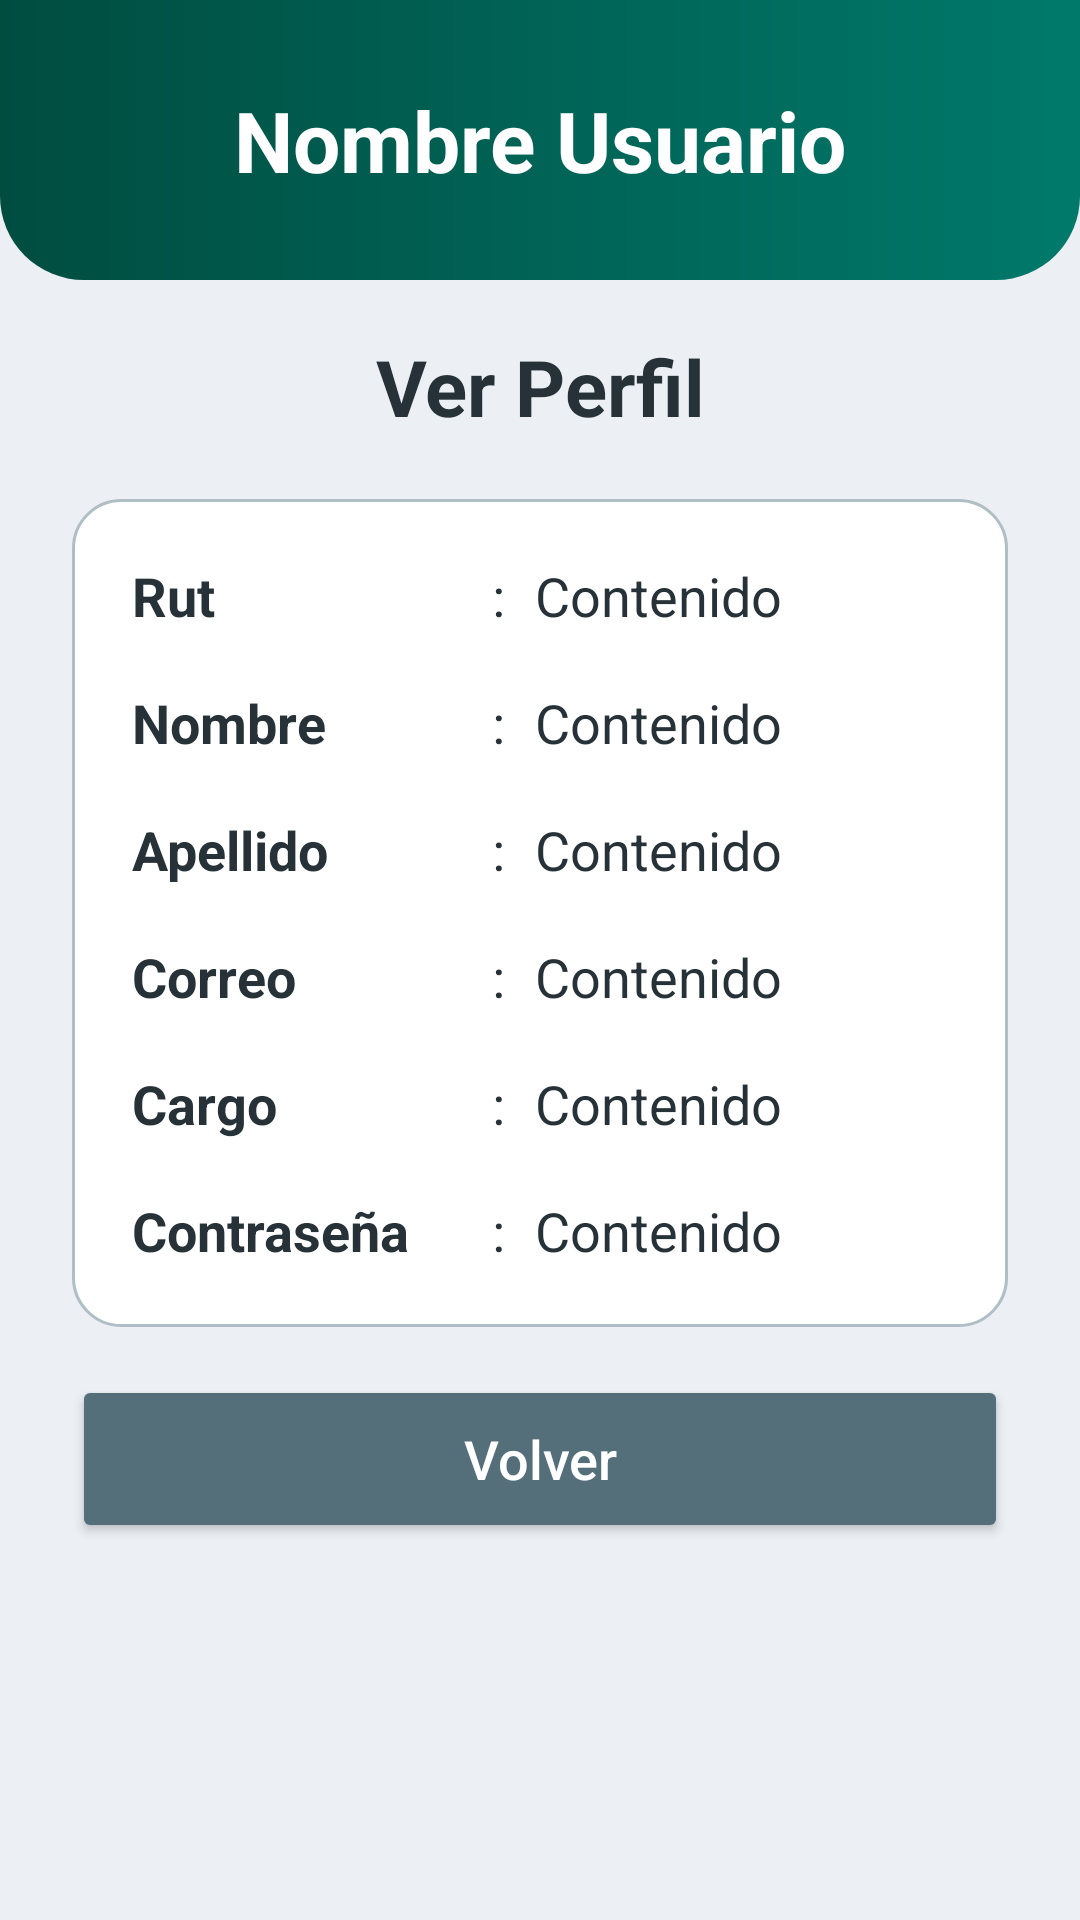

Produce the Android XML layout that renders to this screen, including the resource entries it uses.
<!-- AndroidManifest.xml: application theme Theme.App1_Firebase -->
<!-- res/layout/activity_perfil.xml -->
<?xml version="1.0" encoding="utf-8"?>
<LinearLayout xmlns:android="http://schemas.android.com/apk/res/android"
    xmlns:tools="http://schemas.android.com/tools"
    xmlns:app="http://schemas.android.com/apk/res-auto"
    android:id="@+id/main"
    android:layout_width="match_parent"
    android:layout_height="match_parent"
    android:background="@color/fondo"
    android:gravity="center_horizontal"
    android:orientation="vertical"
    tools:context=".Perfil">

    <TextView
        android:id="@+id/tvusuperfil"
        android:layout_width="match_parent"
        android:layout_height="wrap_content"
        android:background="@drawable/encabezado"
        android:paddingTop="28dp"
        android:paddingBottom="28dp"
        android:gravity="center"
        android:text="Nombre Usuario"
        android:textColor="@color/white"
        android:textSize="28sp"
        android:textStyle="bold" />

    <TextView
        android:id="@+id/tvtitper"
        android:layout_width="match_parent"
        android:layout_height="wrap_content"
        android:layout_marginTop="18dp"
        android:layout_marginBottom="20dp"
        android:gravity="center"
        android:text="Ver Perfil"
        android:textColor="@color/texto"
        android:textSize="26sp"
        android:textStyle="bold" />

    <LinearLayout
        android:layout_width="match_parent"
        android:layout_height="wrap_content"
        android:layout_marginHorizontal="24dp"
        android:background="@drawable/tarjeta"
        android:paddingHorizontal="20dp"
        android:paddingTop="20dp"
        android:paddingBottom="2dp"
        android:orientation="vertical">

        <LinearLayout
            android:layout_width="match_parent"
            android:layout_height="wrap_content"
            android:layout_marginBottom="18dp"
            android:orientation="horizontal">
            <TextView
                android:layout_width="0dp"
                android:layout_height="wrap_content"
                android:layout_weight="0.8"
                android:text="Rut"
                android:textColor="@color/texto"
                android:textSize="18sp"
                android:textStyle="bold" />
            <TextView
                android:layout_width="wrap_content"
                android:layout_height="wrap_content"
                android:layout_marginHorizontal="10dp"
                android:text=":"
                android:textColor="@color/texto"
                android:textSize="18sp" />
            <TextView
                android:id="@+id/tvrutper"
                android:layout_width="0dp"
                android:layout_height="wrap_content"
                android:layout_weight="1"
                android:text="Contenido"
                android:textColor="@color/texto"
                android:textSize="18sp" />
        </LinearLayout>

        <LinearLayout
            android:layout_width="match_parent"
            android:layout_height="wrap_content"
            android:layout_marginBottom="18dp"
            android:orientation="horizontal">
            <TextView
                android:layout_width="0dp"
                android:layout_height="wrap_content"
                android:layout_weight="0.8"
                android:text="Nombre"
                android:textColor="@color/texto"
                android:textSize="18sp"
                android:textStyle="bold" />
            <TextView
                android:layout_width="wrap_content"
                android:layout_height="wrap_content"
                android:layout_marginHorizontal="10dp"
                android:text=":"
                android:textColor="@color/texto"
                android:textSize="18sp" />
            <TextView
                android:id="@+id/tvnomper"
                android:layout_width="0dp"
                android:layout_height="wrap_content"
                android:layout_weight="1"
                android:text="Contenido"
                android:textColor="@color/texto"
                android:textSize="18sp" />
        </LinearLayout>

        <LinearLayout
            android:layout_width="match_parent"
            android:layout_height="wrap_content"
            android:layout_marginBottom="18dp"
            android:orientation="horizontal">
            <TextView
                android:layout_width="0dp"
                android:layout_height="wrap_content"
                android:layout_weight="0.8"
                android:text="Apellido"
                android:textColor="@color/texto"
                android:textSize="18sp"
                android:textStyle="bold" />
            <TextView
                android:layout_width="wrap_content"
                android:layout_height="wrap_content"
                android:layout_marginHorizontal="10dp"
                android:text=":"
                android:textColor="@color/texto"
                android:textSize="18sp" />
            <TextView
                android:id="@+id/tvapeper"
                android:layout_width="0dp"
                android:layout_height="wrap_content"
                android:layout_weight="1"
                android:text="Contenido"
                android:textColor="@color/texto"
                android:textSize="18sp" />
        </LinearLayout>

        <LinearLayout
            android:layout_width="match_parent"
            android:layout_height="wrap_content"
            android:layout_marginBottom="18dp"
            android:orientation="horizontal">
            <TextView
                android:layout_width="0dp"
                android:layout_height="wrap_content"
                android:layout_weight="0.8"
                android:text="Correo"
                android:textColor="@color/texto"
                android:textSize="18sp"
                android:textStyle="bold" />
            <TextView
                android:layout_width="wrap_content"
                android:layout_height="wrap_content"
                android:layout_marginHorizontal="10dp"
                android:text=":"
                android:textColor="@color/texto"
                android:textSize="18sp" />
            <TextView
                android:id="@+id/tvcorper"
                android:layout_width="0dp"
                android:layout_height="wrap_content"
                android:layout_weight="1"
                android:text="Contenido"
                android:textColor="@color/texto"
                android:textSize="18sp" />
        </LinearLayout>

        <LinearLayout
            android:layout_width="match_parent"
            android:layout_height="wrap_content"
            android:layout_marginBottom="18dp"
            android:orientation="horizontal">
            <TextView
                android:layout_width="0dp"
                android:layout_height="wrap_content"
                android:layout_weight="0.8"
                android:text="Cargo"
                android:textColor="@color/texto"
                android:textSize="18sp"
                android:textStyle="bold" />
            <TextView
                android:layout_width="wrap_content"
                android:layout_height="wrap_content"
                android:layout_marginHorizontal="10dp"
                android:text=":"
                android:textColor="@color/texto"
                android:textSize="18sp" />
            <TextView
                android:id="@+id/tvcarper"
                android:layout_width="0dp"
                android:layout_height="wrap_content"
                android:layout_weight="1"
                android:text="Contenido"
                android:textColor="@color/texto"
                android:textSize="18sp" />
        </LinearLayout>

        <LinearLayout
            android:layout_width="match_parent"
            android:layout_height="wrap_content"
            android:layout_marginBottom="18dp"
            android:orientation="horizontal">
            <TextView
                android:layout_width="0dp"
                android:layout_height="wrap_content"
                android:layout_weight="0.8"
                android:text="Contraseña"
                android:textColor="@color/texto"
                android:textSize="18sp"
                android:textStyle="bold" />
            <TextView
                android:layout_width="wrap_content"
                android:layout_height="wrap_content"
                android:layout_marginHorizontal="10dp"
                android:text=":"
                android:textColor="@color/texto"
                android:textSize="18sp" />
            <TextView
                android:id="@+id/tvconper"
                android:layout_width="0dp"
                android:layout_height="wrap_content"
                android:layout_weight="1"
                android:text="Contenido"
                android:textColor="@color/texto"
                android:textSize="18sp" />
        </LinearLayout>

    </LinearLayout>

    <Button
        android:id="@+id/btnvolper"
        android:layout_width="match_parent"
        android:layout_height="56dp"
        android:layout_marginHorizontal="24dp"
        android:layout_marginTop="16dp"
        android:backgroundTint="@color/volver"
        android:text="Volver"
        android:textAllCaps="false"
        android:textColor="@color/white"
        android:textSize="18sp"
        app:cornerRadius="28dp" />

</LinearLayout>
<!-- resources referenced by this layout -->
<resources>
  <color name="fondo">#FFECEFF4</color>
  <color name="texto">#FF263238</color>
  <color name="volver">#FF546E7A</color>
  <color name="white">#FFFFFFFF</color>
  <!-- drawable encabezado (drawable) -->
  <?xml version="1.0" encoding="utf-8"?>
  <shape xmlns:android="http://schemas.android.com/apk/res/android" android:shape="rectangle">
      <gradient android:startColor="@color/primario_oscuro" android:endColor="@color/primario" android:angle="0" />
      <corners android:bottomLeftRadius="28dp" android:bottomRightRadius="28dp" />
  </shape>
  <!-- drawable tarjeta (drawable) -->
  <?xml version="1.0" encoding="utf-8"?>
  <shape xmlns:android="http://schemas.android.com/apk/res/android" android:shape="rectangle">
      <solid android:color="@color/white" />
      <stroke android:width="1dp" android:color="@color/borde" />
      <corners android:radius="16dp" />
  </shape>
  <style name="Theme.App1_Firebase" parent="Base.Theme.App1_Firebase" />
  <color name="primario_oscuro">#FF004D40</color>
  <color name="primario">#FF00796B</color>
  <color name="borde">#FFB0BEC5</color>
  <style name="Base.Theme.App1_Firebase" parent="Theme.Material3.Light.NoActionBar">
          <item name="colorPrimary">@color/primario</item>
          <item name="android:windowBackground">@color/fondo</item>
      </style>
</resources>
